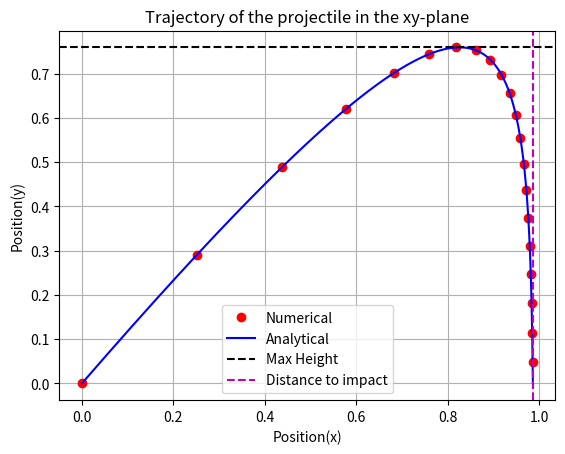

This chart was generated by the following Python code:
import numpy as np
import matplotlib.pyplot as plt
from scipy.integrate import odeint

# Initials conditions and constants we'll be using to solve the ODE:
c = 0.65  # drag constant in kg/s
g = 9.81  # gravity in m/s^2 y direction. 0 in x direction.
m = 0.1  # mass in kg
v0 = 10  # initial velocity in m/s
theta = 50*np.pi/180  # angle above horizontal in radians
vx0 = v0*np.cos(theta)  # Initial velocity in x direction in m/s
vy0 = v0*np.sin(theta)  # Initial velocity in y direction in m/s


def dvdtAF(yAF, tF):
    # We will be numerically integrating with odeint. The function returns a
    # list of the values of the positions and velocites.
    vx = yAF[2]  # velocity in the x direction (third element of yAF)
    vy = yAF[3]  # velocity in the y direction (fourth element of yAF)
    return np.array([vx, vy, -(c*vx)/m, -g-(c*vy)/m])  # g = 0 in x direction


t0 = 0  # intial time
tf = 1.2  # final time
tstep = 0.001  # This is the for the calulcations at the end. This gives more
# points and hence better accuracy.
tAF = np.arange(t0, tf, tstep)  # creating the 1D time array for calculations
tAFpl = tAF[::45]  # same array as above, but the one to plot the 20 points
y0AF = np.array([0, 0, vx0, vy0])  # initial conditions for position, velocity.
# intial x and y positions are 0 (origin).

yM = odeint(dvdtAF, y0AF, tAF)  # Intergate the function using odeint and plot
pos = np.where(yM[:, 1] >= 0)  # Position at or above ground.
plt.plot(yM[:, 0][pos][::45], yM[:, 1][pos][::45], 'ro', label='Numerical')

vT = m*g/c  # Terminal velocity


def x(t):
    # function for the position of projectile at some time t, in x direction
    xpos = (v0*vT/g)*np.cos(theta)*(1-np.exp(-g*t/vT))
    return xpos


def y(t):
    # function for the position of projectile at some time t, in y direction
    ypos = (vT/g)*(v0*np.sin(theta)+vT)*(1-np.exp(-g*t/vT)) - vT*t
    return ypos


select = np.where(y(tAF) >= 0)  # Selecting the positive y-values.
plt.plot(x(tAF)[select], y(tAF)[select], 'b-', label='Analytical')
plt.xlabel('Position(x)')
plt.ylabel('Position(y)')
plt.title('Trajectory of the projectile in the xy-plane')

# Answers to the 4 questions:

dimpact = max(yM[:, 0][pos])  # Distance to impact.
print("Distance to impact: {:4.3}m".format(dimpact))

ymax = max(yM[:, 1])  # max height
print("Max Height: {:4.4}m".format(ymax))

tflight = max(tAF[pos])  # Time of flight
print("Time of flight: {:4.3}s".format(tflight))

vxf = yM[:, 2][pos][-1]  # final x-velocity at impact
vyf = yM[:, 3][pos][-1]  # final y-velocity at impact
vFinal = np.sqrt(vxf**2+vyf**2)  # final impact velocity
print("Final impact velocity: {:4.4}m/s".format(vFinal))

# BONUS

plt.axhline(y=ymax, color='k', linestyle='--', label='Max Height')
plt.axvline(x=dimpact, color='m', linestyle='--', label='Distance to impact')
plt.grid()
plt.legend()
plt.savefig('ballistic.pdf')
plt.show()
